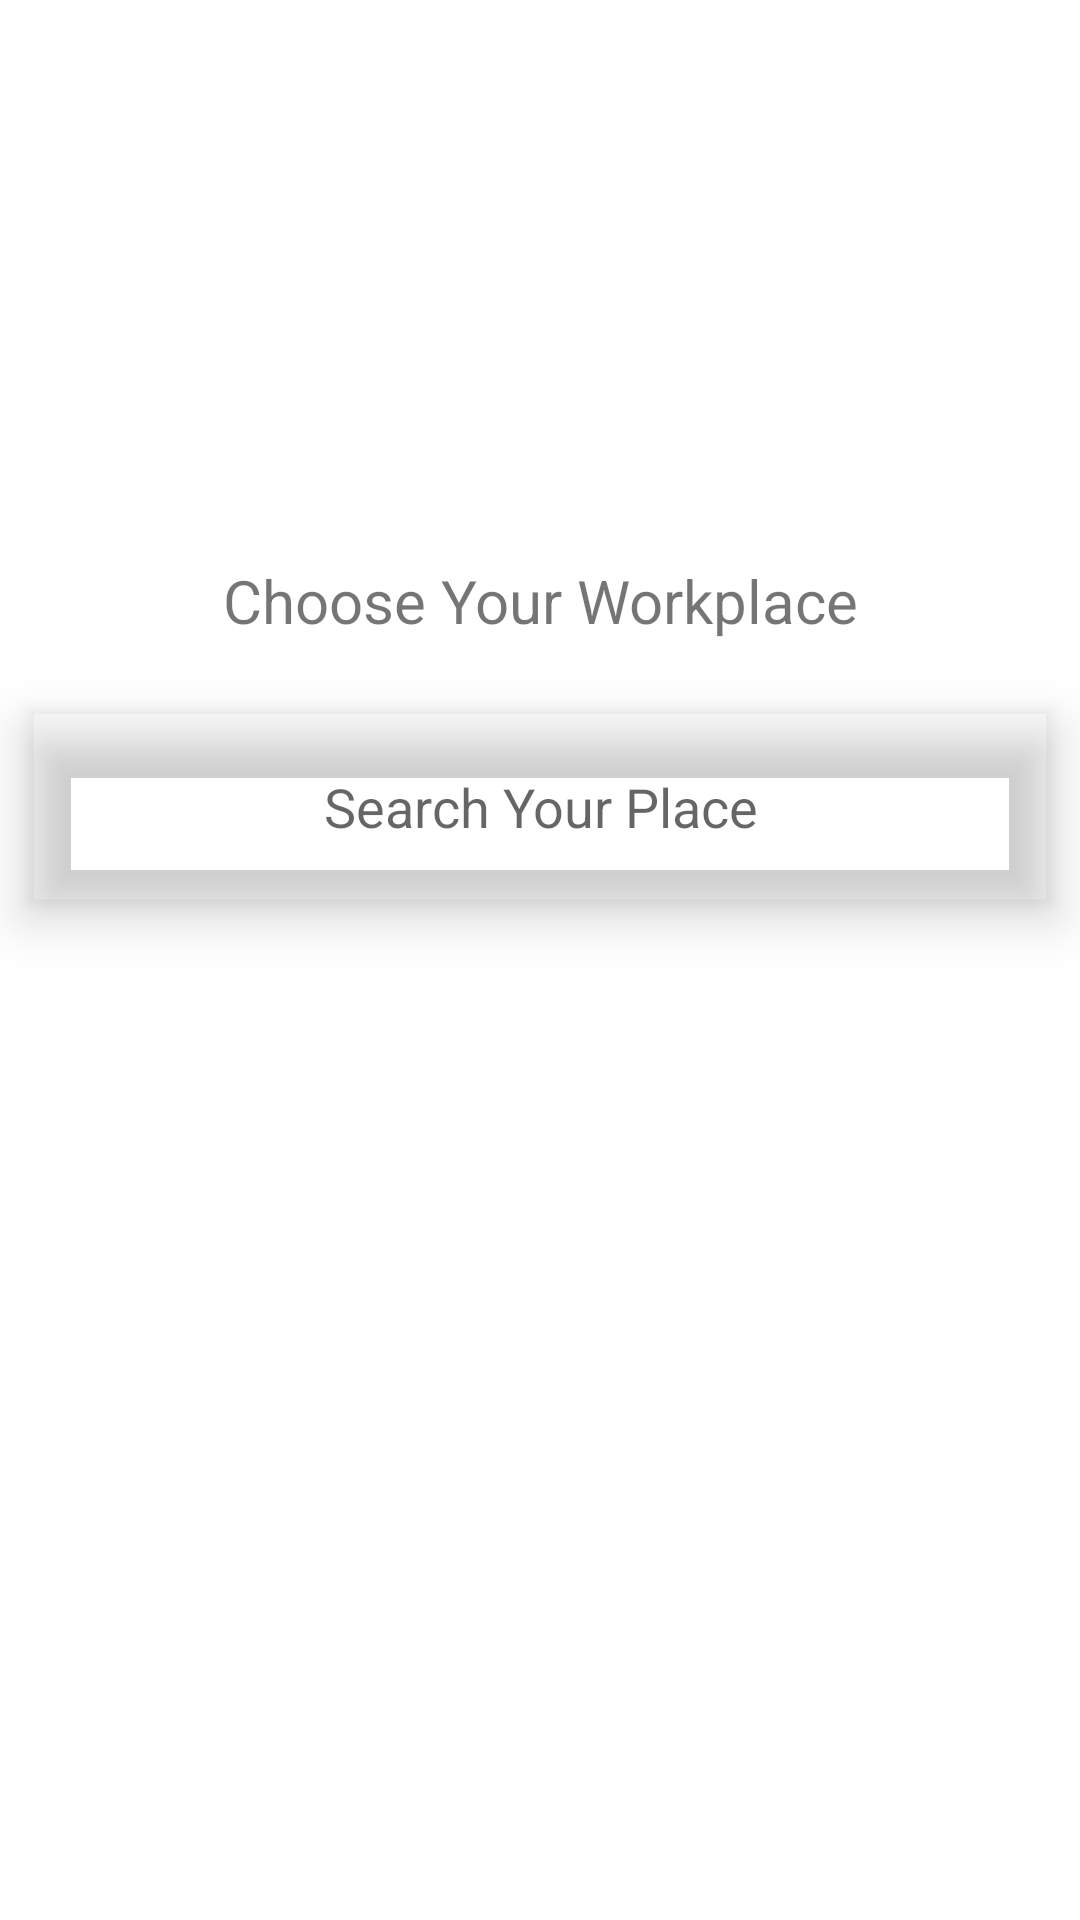

Produce the Android XML layout that renders to this screen, including the resource entries it uses.
<!-- AndroidManifest.xml: application theme Theme.FireForce -->
<!-- res/layout/activity_search.xml -->
<?xml version="1.0" encoding="utf-8"?>
<RelativeLayout xmlns:android="http://schemas.android.com/apk/res/android"
    xmlns:app="http://schemas.android.com/apk/res-auto"
    xmlns:tools="http://schemas.android.com/tools"
    android:layout_width="match_parent"
    android:layout_height="match_parent"
    tools:context=".SearchActivity">
    <RelativeLayout
        android:layout_width="match_parent"
        android:layout_height="wrap_content"
        android:layout_centerVertical="true"
        >

        <TextView
            android:id="@+id/choose_title"
            android:layout_width="match_parent"
            android:layout_height="wrap_content"
            android:layout_marginBottom="10dp"
            android:text="Choose Your Workplace"
            android:textAlignment="center"
            android:textSize="20dp">

        </TextView>

        <RelativeLayout
            android:id="@+id/search_container"
            android:layout_width="match_parent"
            android:layout_height="wrap_content"
            android:background="@drawable/roundcorner"
            android:elevation="10dp"
            android:outlineProvider="bounds"
            android:layout_marginHorizontal="10dp"
            android:layout_marginTop="50dp">

            <EditText
                android:id="@+id/search_input"
                android:layout_width="match_parent"
                android:layout_height="wrap_content"
                android:layout_marginTop="10dp"
                android:layout_marginHorizontal="10dp"
                android:background="@null"
                android:ems="10"
                android:hint="Search Your Place"
                android:inputType="text"
                android:paddingVertical="10dp"
                android:textAlignment="center"></EditText>

            <RelativeLayout
                android:id="@+id/search_list_container"
                android:layout_width="match_parent"
                android:layout_height="0dp"
                android:layout_below="@id/search_input"
                android:layout_marginHorizontal="10dp"
                android:layout_marginBottom="10dp"
                android:background="@null">

                <ListView
                    android:id="@+id/search_list"
                    android:layout_width="match_parent"
                    android:layout_height="wrap_content"></ListView>
            </RelativeLayout>
        </RelativeLayout>

        <EditText
            android:id="@+id/token_input"
            android:layout_width="match_parent"
            android:layout_height="wrap_content"
            android:layout_below="@id/search_container"
            android:background="@drawable/roundcorner"
            android:elevation="10dp"
            android:layout_marginHorizontal="10dp"
            android:layout_marginVertical="20dp"
            android:ems="10"
            android:hint="Input Token"
            android:inputType="textPassword"
            android:paddingVertical="20dp"
            android:textAlignment="center"
            android:visibility="invisible">

        </EditText>


        <Button
            android:id="@+id/search_next"
            android:layout_width="match_parent"
            android:layout_height="wrap_content"
            android:layout_below="@id/token_input"
            android:layout_centerHorizontal="true"
            android:layout_marginHorizontal="10dp"
            android:text="Next"
            android:visibility="invisible">

        </Button>
    </RelativeLayout>

</RelativeLayout>
<!-- resources referenced by this layout -->
<resources>
  <style name="Theme.FireForce" parent="Theme.MaterialComponents.DayNight.DarkActionBar">
          
          <item name="colorPrimary">@color/purple_500</item>
          <item name="colorPrimaryVariant">@color/purple_700</item>
          <item name="colorOnPrimary">@color/white</item>
          
          <item name="colorSecondary">@color/teal_200</item>
          <item name="colorSecondaryVariant">@color/teal_700</item>
          <item name="colorOnSecondary">@color/black</item>
          
          <item name="android:statusBarColor" tools:targetApi="l">?attr/colorPrimaryVariant</item>
          
      </style>
  <color name="purple_500">#ffd63031</color>
  <color name="purple_700">#ffb60001</color>
  <color name="white">#FFFFFFFF</color>
  <color name="teal_200">#ffd63031</color>
  <color name="teal_700">#ffb60001</color>
  <color name="black">#FF000000</color>
</resources>
